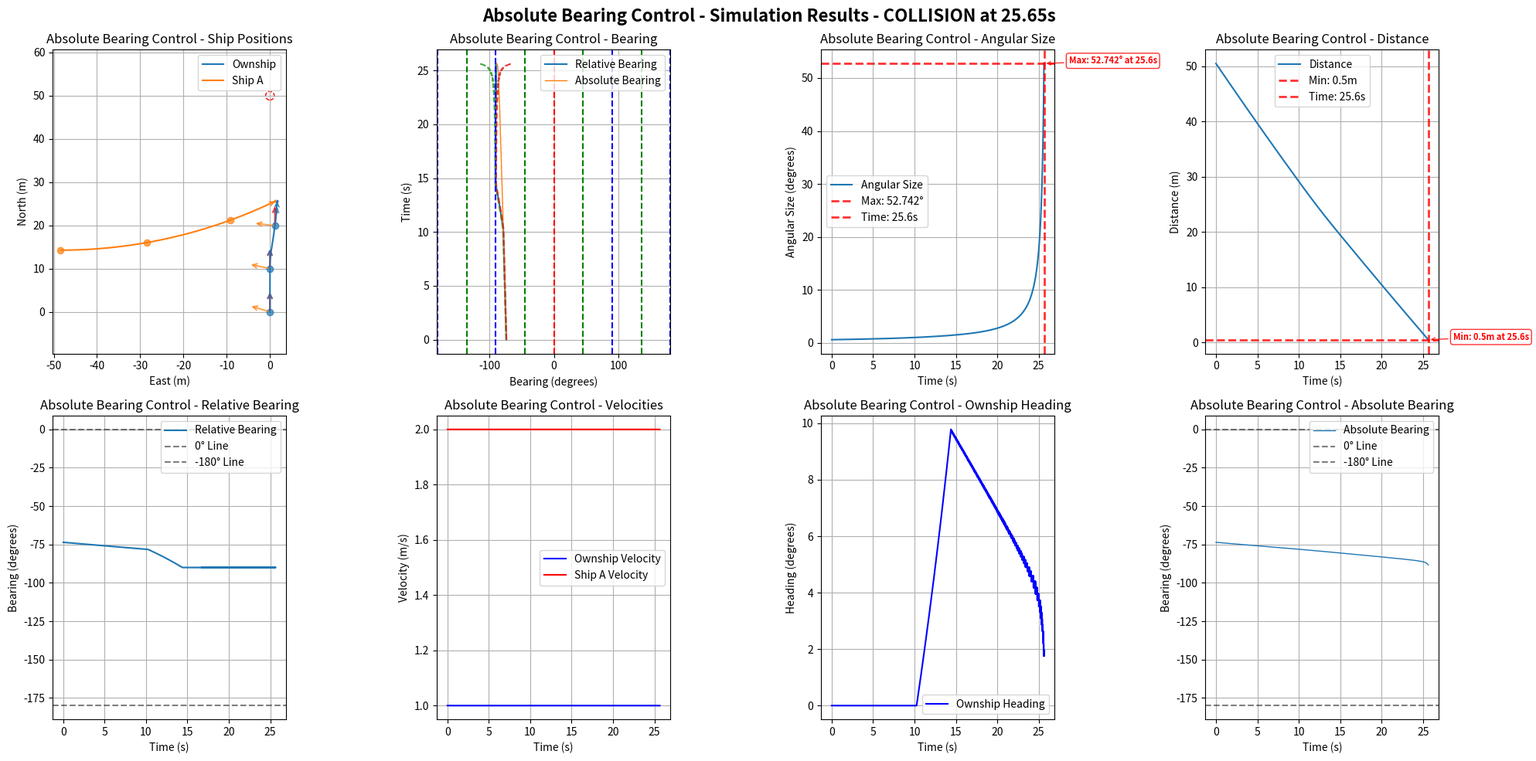

This figure's Python source:
import numpy as np
import matplotlib.pyplot as plt
import math

# Default simulation parameters
DEFAULT_OWNSHIP_CONFIG = {
    "name": "Ownship",
    "velocity": 1.0,
    "acceleration": 0,
    "heading": 0.0,
    "rate_of_turn": 0,
    "position": [0, 0, 0],
    "size": 0.5,
    "max_rate_of_turn": [22, 22]
}

DEFAULT_SHIP_CONFIG = {
    "name": "Ship A", 
    "velocity": 2.0,
    "acceleration": 0,
    "heading": 180.0,
    "rate_of_turn": 0,
    "position": [75, 0, 0],
    "size": 0.5,
    "max_rate_of_turn": [3, 3]
}

DEFAULT_GOAL_CONFIG = {
    "name": "Goal",
    "velocity": 0.0,
    "acceleration": 0,
    "heading": 0,
    "rate_of_turn": 0,
    "position": [50, 0, 0],
    "size": 0.5,
    "max_rate_of_turn": [0, 0]
}

DEFAULT_SIM_PARAMS = {
    "time_steps": 10000,  # 更大的數字以避免過早timeout
    "delta_time": 0.01,
    "ALPHA_TRIG": 1.0
}

class ShipStatus:
    def __init__(self, name, velocity, acceleration, heading, rate_of_turn, position, size=1.0, max_rate_of_turn=[0, 0], velocity_limit=[0.5, 10.0]):
        self.name = name
        self.velocity = velocity
        self.acceleration = acceleration
        self.heading = heading
        self.rate_of_turn = rate_of_turn
        self.position = np.array(position, dtype=float)
        self.size = size
        self.max_rate_of_turn = max_rate_of_turn
        self.velocity_limit = velocity_limit

    def update(self, delta_time=0.01):
        self.heading += self.rate_of_turn * delta_time
        # NED coordinate system: North=X+, East=Y+, Down=Z+
        # Heading: 0°=North, 90°=East, 180°=South, 270°=West
        self.position += self.velocity * delta_time * np.array([
            np.cos(np.radians(self.heading)),
            np.sin(np.radians(self.heading)),
            0])
        self.velocity += self.acceleration

    def get_status(self):
        return {
            "name": self.name,
            "velocity": self.velocity,
            "heading": self.heading,
            "current_position": self.position
        }

    def copy(self):
        """Create a deep copy of the ship status"""
        return ShipStatus(
            name=self.name,
            velocity=self.velocity,
            acceleration=self.acceleration,
            heading=self.heading,
            rate_of_turn=self.rate_of_turn,
            position=self.position.copy(),
            size=self.size,
            max_rate_of_turn=self.max_rate_of_turn.copy(),
            velocity_limit=self.velocity_limit.copy()
        )

def generate_ship_collision_position(ownship_config, goal_config, ship_velocity, ship_heading, 
                                    collision_ratio_range=(0.4, 0.6), offset_range=(-20, 20)):
    """
    計算Ship A的初始位置，使其在Ownship路徑的指定範圍內發生碰撞
    
    Args:
        ownship_config: Ownship配置字典
        goal_config: Goal配置字典
        ship_velocity: Ship A的速度
        ship_heading: Ship A的航向 (度)
        collision_ratio_range: 碰撞發生在Ownship路徑的比例範圍 (0.4, 0.6) = 40%-60%
        offset_range: 垂直於Ownship路徑的偏移範圍 (米)
    
    Returns:
        list: Ship A的初始位置 [x, y, z]
    """
    # 獲取Ownship和Goal的位置
    ownship_pos = np.array(ownship_config["position"])
    goal_pos = np.array(goal_config["position"])
    ownship_velocity = ownship_config["velocity"]
    
    # 計算Ownship的路徑向量
    path_vector = goal_pos - ownship_pos
    path_length = np.linalg.norm(path_vector)
    path_direction = path_vector / path_length
    
    # 隨機選擇碰撞發生的位置比例 (40%-60%)
    collision_ratio = np.random.uniform(collision_ratio_range[0], collision_ratio_range[1])
    collision_point = ownship_pos + collision_ratio * path_vector
    
    # 計算到達碰撞點的時間 (假設Ownship等速前進)
    time_to_collision = (collision_ratio * path_length) / ownship_velocity
    
    # 計算Ship A需要行進的距離
    ship_travel_distance = ship_velocity * time_to_collision
    
    # 計算Ship A的初始位置
    # Ship A的運動方向 (Ship A的航向轉換為方向向量)
    ship_direction = np.array([
        np.cos(np.radians(ship_heading)),
        np.sin(np.radians(ship_heading)),
        0
    ])
    
    # Ship A的初始位置 = 碰撞點 - Ship A運動向量
    ship_initial_position = collision_point - ship_travel_distance * ship_direction
    
    # 添加垂直偏移以避免完全對撞
    perpendicular_direction = np.array([-path_direction[1], path_direction[0], 0])
    offset = np.random.uniform(offset_range[0], offset_range[1])
    ship_initial_position += offset * perpendicular_direction
    
    return ship_initial_position.tolist()

def calculate_ship_initial_position_with_turning(ownship_config, goal_config, 
                                               ship_velocity, ship_heading, ship_rate_of_turn,
                                               collision_ratio=0.5):
    """
    正確的圓弧運動反推算法：計算Ship A的初始位置
    
    考慮Ship A的圓弧運動軌跡（如果rate_of_turn ≠ 0）
    
    Args:
        ownship_config: Ownship配置字典
        goal_config: Goal配置字典  
        ship_velocity: Ship A的速度 (m/s)
        ship_heading: Ship A的初始航向 (度)
        ship_rate_of_turn: Ship A的轉彎速度 (度/秒)
        collision_ratio: 碰撞發生在Ownship路徑的比例 (0.0-1.0)
    
    Returns:
        tuple: (初始位置list, 碰撞點, 碰撞時間)
    """
    # 獲取Ownship和Goal的位置
    ownship_pos = np.array(ownship_config["position"])
    goal_pos = np.array(goal_config["position"])
    ownship_velocity = ownship_config["velocity"]
    
    # 計算Ownship的直線路徑
    path_vector = goal_pos - ownship_pos
    path_length = np.linalg.norm(path_vector)
    
    # 確定碰撞點
    collision_point = ownship_pos + collision_ratio * path_vector
    
    # 計算碰撞時間 (基於Ownship的等速運動)
    time_to_collision = (collision_ratio * path_length) / ownship_velocity
    
    # 轉換角度為弧度
    theta_0_rad = np.radians(ship_heading)
    omega_rad = np.radians(ship_rate_of_turn)
    
    if abs(ship_rate_of_turn) < 1e-10:
        # 情況1: 直線運動 (rate_of_turn ≈ 0)
        travel_distance = ship_velocity * time_to_collision
        direction = np.array([np.cos(theta_0_rad), np.sin(theta_0_rad), 0])
        initial_position = collision_point - travel_distance * direction
        
    else:
        # 情況2: 圓弧運動 (rate_of_turn ≠ 0)
        # 轉彎半徑
        R = ship_velocity / abs(omega_rad)
        
        # 轉過的角度
        delta_theta = omega_rad * time_to_collision
        
        # 最終航向
        theta_final_rad = theta_0_rad + delta_theta
        
        # 從碰撞點和最終航向反推圓心位置
        if omega_rad > 0:  # 右轉
            # 圓心在最終位置的左側
            center = collision_point + R * np.array([-np.sin(theta_final_rad), np.cos(theta_final_rad), 0])
            # 初始位置在圓心的右側
            initial_position = center + R * np.array([np.sin(theta_0_rad), -np.cos(theta_0_rad), 0])
        else:  # 左轉
            # 圓心在最終位置的右側  
            center = collision_point + R * np.array([np.sin(theta_final_rad), -np.cos(theta_final_rad), 0])
            # 初始位置在圓心的左側
            initial_position = center + R * np.array([-np.sin(theta_0_rad), np.cos(theta_0_rad), 0])
    
    return initial_position.tolist(), collision_point.tolist(), time_to_collision

def create_collision_scenario_with_turning(ship_velocity=2.0, ship_heading=180.0, ship_rate_of_turn=0, 
                                         ship_size=0.5, collision_ratio=0.5):
    """
    正確的碰撞場景生成函數（考慮圓弧運動）
    
    Args:
        ship_velocity: Ship A的速度 (m/s)
        ship_heading: Ship A的初始航向 (度)
        ship_rate_of_turn: Ship A的轉彎速度 (度/秒)
        ship_size: Ship A的大小 (m)
        collision_ratio: 碰撞發生在Ownship路徑的比例 (0.0-1.0)
    
    Returns:
        dict: Ship A的完整配置和碰撞預測資訊
    """
    # 計算正確的初始位置（考慮圓弧運動）
    initial_pos, collision_point, collision_time = calculate_ship_initial_position_with_turning(
        DEFAULT_OWNSHIP_CONFIG, 
        DEFAULT_GOAL_CONFIG,
        ship_velocity, 
        ship_heading,
        ship_rate_of_turn,
        collision_ratio
    )
    
    ship_config = {
        "name": "Ship A",
        "velocity": ship_velocity,
        "acceleration": 0,
        "heading": ship_heading,
        "rate_of_turn": ship_rate_of_turn,
        "position": initial_pos,
        "size": ship_size,
        "max_rate_of_turn": [12, 12]
    }
    
    # 添加碰撞預測資訊
    ship_config["_collision_info"] = {
        "predicted_collision_point": collision_point,
        "predicted_collision_time": collision_time,
        "collision_ratio": collision_ratio,
        "motion_type": "circular" if abs(ship_rate_of_turn) > 1e-10 else "linear"
    }
    
    print(f"=== 碰撞預測資訊 ===")
    print(f"Ship A初始位置: [{initial_pos[0]:.2f}, {initial_pos[1]:.2f}, {initial_pos[2]:.2f}]")
    print(f"預測碰撞點: [{collision_point[0]:.2f}, {collision_point[1]:.2f}, {collision_point[2]:.2f}]")
    print(f"預測碰撞時間: {collision_time:.2f}s")
    print(f"碰撞位置: Ownship路徑的{collision_ratio*100:.1f}%")
    print(f"Ship A運動類型: {ship_config['_collision_info']['motion_type']}")
    
    return ship_config

def create_collision_scenario(ship_velocity=2.0, ship_heading=180.0, ship_rate_of_turn=0, 
                            ship_size=0.5, collision_ratio_range=(0.4, 0.6)):
    """
    創建會發生碰撞的情境配置
    
    Args:
        ship_velocity: Ship A的速度
        ship_heading: Ship A的航向 (度)
        ship_rate_of_turn: Ship A的轉向速度
        ship_size: Ship A的大小
        collision_ratio_range: 碰撞發生位置比例範圍
    
    Returns:
        dict: Ship A的完整配置
    """
    ship_position = generate_ship_collision_position(
        DEFAULT_OWNSHIP_CONFIG, 
        DEFAULT_GOAL_CONFIG,
        ship_velocity, 
        ship_heading,
        collision_ratio_range
    )
    
    ship_config = {
        "name": "Ship A",
        "velocity": ship_velocity,
        "acceleration": 0,
        "heading": ship_heading,
        "rate_of_turn": ship_rate_of_turn,
        "position": ship_position,
        "size": ship_size,
        "max_rate_of_turn": [3, 3]
    }
    
    return ship_config

def create_deterministic_collision_scenario(ship_velocity=2.0, ship_heading=180.0, 
                                          collision_ratio=0.5, offset=0.0):
    """
    創建確定性的碰撞場景（不使用隨機值）
    
    Args:
        ship_velocity: Ship A的速度
        ship_heading: Ship A的航向 (度)
        collision_ratio: 碰撞發生在Ownship路徑的比例 (0.5 = 50%)
        offset: 垂直於Ownship路徑的偏移 (米)
    
    Returns:
        dict: Ship A的完整配置
    """
    # 獲取Ownship和Goal的位置
    ownship_pos = np.array(DEFAULT_OWNSHIP_CONFIG["position"])
    goal_pos = np.array(DEFAULT_GOAL_CONFIG["position"])
    ownship_velocity = DEFAULT_OWNSHIP_CONFIG["velocity"]
    
    # 計算Ownship的路徑向量
    path_vector = goal_pos - ownship_pos
    path_length = np.linalg.norm(path_vector)
    path_direction = path_vector / path_length
    
    # 碰撞點
    collision_point = ownship_pos + collision_ratio * path_vector
    
    # 計算到達碰撞點的時間
    time_to_collision = (collision_ratio * path_length) / ownship_velocity
    
    # 計算Ship A需要行進的距離
    ship_travel_distance = ship_velocity * time_to_collision
    
    # Ship A的運動方向
    ship_direction = np.array([
        np.cos(np.radians(ship_heading)),
        np.sin(np.radians(ship_heading)),
        0
    ])
    
    # Ship A的初始位置
    ship_initial_position = collision_point - ship_travel_distance * ship_direction
    
    # 添加偏移
    perpendicular_direction = np.array([-path_direction[1], path_direction[0], 0])
    ship_initial_position += offset * perpendicular_direction
    
    ship_config = {
        "name": "Ship A",
        "velocity": ship_velocity,
        "acceleration": 0,
        "heading": ship_heading,
        "rate_of_turn": 0,
        "position": ship_initial_position.tolist(),
        "size": 0.5,
        "max_rate_of_turn": [12, 12]
    }
    
    return ship_config

def quick_collision_test(ship_velocity=2.0, ship_heading=180.0, ship_size=0.5, 
                        collision_position=0.5, enable_avoidance=True):
    """
    快速測試碰撞場景的簡化介面
    
    Args:
        ship_velocity: Ship A的速度 (m/s)
        ship_heading: Ship A的航向 (度)
        ship_size: Ship A的大小 (m)
        collision_position: 碰撞發生在Ownship路徑的位置比例 (0.0-1.0)
        enable_avoidance: 是否啟用避撞邏輯
    
    Returns:
        dict: Ship A的配置
    """
    ship_config = create_deterministic_collision_scenario(
        ship_velocity=ship_velocity,
        ship_heading=ship_heading,
        collision_ratio=collision_position,
        offset=0.0  # 無偏移，直接碰撞路徑
    )
    
    # 更新ship_size參數
    ship_config['size'] = ship_size
    
    if not enable_avoidance:
        ship_config['max_rate_of_turn'] = [0, 0]  # 禁用轉向來測試碰撞
    
    print(f"Ship A配置:")
    print(f"  位置: [{ship_config['position'][0]:.1f}, {ship_config['position'][1]:.1f}, {ship_config['position'][2]:.1f}]")
    print(f"  速度: {ship_velocity} m/s")
    print(f"  航向: {ship_heading}°")
    print(f"  大小: {ship_size} m")
    print(f"  避撞: {'啟用' if enable_avoidance else '禁用'}")
    print(f"  預期碰撞位置: Ownship路徑的{collision_position*100:.0f}%")
    
    run_simulation(
        ownship_config=DEFAULT_OWNSHIP_CONFIG,
        ship_config=ship_config,
        goal_config=DEFAULT_GOAL_CONFIG
    )
    
    return ship_config

def get_distance_3d(point1, point2):
    return np.linalg.norm(np.array(point1) - np.array(point2))

def get_bearing(ship1, ship2):
    """Calculate relative bearing from ship1 to ship2
    
    Returns:
        relative_bearing: Range -180° to +180°
        - Positive: target is to starboard (right) of ship1's heading
        - Negative: target is to port (left) of ship1's heading
        - 0°: target is directly ahead
        - ±180°: target is directly behind
    """
    delta_pos = ship2.position - ship1.position
    theta = np.arctan2(delta_pos[1], delta_pos[0])
    angle_to_ship2 = np.degrees(theta)
    relative_bearing = (angle_to_ship2 - ship1.heading) % 360
    if relative_bearing > 180:
        relative_bearing -= 360
    return relative_bearing

def get_absolute_bearing(ship1, ship2):
    """Calculate absolute bearing (true bearing) from ship1 to ship2"""
    delta_pos = ship2.position - ship1.position
    theta = np.arctan2(delta_pos[1], delta_pos[0])
    absolute_bearing = np.degrees(theta) % 360
    return absolute_bearing

def get_angular_diameter(ship1, ship2):
    distance = get_distance_3d(ship1.position, ship2.position)
    angular_diameter = 2 * np.arctan(ship2.size / (2 * distance))
    return np.degrees(angular_diameter)

def angle_difference(angle1, angle2):
    angle_diff = (angle2 - angle1) % (2 * math.pi)
    if angle_diff > math.pi:
        angle_diff -= 2 * math.pi
    return angle_diff

def angle_difference_in_deg(angle1, angle2):
    angle_diff = (angle2 - angle1) % 360
    if angle_diff > 180:
        angle_diff -= 360
    return angle_diff

def adj_ownship_heading_absolute(absolute_bearings, absolute_bearings_difference, angular_sizes, ship, goal, target_ship, delta_time=0.01, ALPHA_TRIG=1.0):
    """
    Adjust ownship heading based on CBDR principle using absolute bearings.
    """
    velocity = ship.velocity
    rate_of_turn = ship.rate_of_turn
    max_rate_of_turn = ship.max_rate_of_turn[0]
    current_relative_bearing = get_bearing(ship, target_ship)
    avoidance_gain = angular_sizes[-1]*2

    if len(absolute_bearings_difference) >= 1:
        if abs(absolute_bearings_difference[-1]*delta_time) <= angular_sizes[-1]:
            rounded_rate = np.round(absolute_bearings_difference[-1], 5)
            if abs(rounded_rate) <= 1e-5:  # True CBDR (bearing rate ≈ 0)
                if current_relative_bearing < 0:  # Ship is on port side (left)
                    rate_of_turn = -max_rate_of_turn  # Turn left (negative)
                else:  # Ship is on starboard side (right)
                    rate_of_turn = max_rate_of_turn   # Turn right (positive)
            else:
                # Non-zero bearing rate case
                if abs(current_relative_bearing) < 90:  # Target is ahead
                    rate_of_turn = -np.sign(absolute_bearings_difference[-1]) * avoidance_gain
                else:  # Target is behind
                    rate_of_turn = np.sign(absolute_bearings_difference[-1]) * avoidance_gain

        if angular_sizes[-1] < ALPHA_TRIG:
            # Navigate to goal when no collision threat
            theta_goal = get_bearing(ship, goal)
            rate_of_turn = theta_goal
            distance = get_distance_3d(ship.position, goal.position)
            if distance < 1:
                velocity = distance
            else:
                velocity = velocity
        rate_of_turn = np.clip(rate_of_turn, -ship.max_rate_of_turn[0], ship.max_rate_of_turn[0])

    return rate_of_turn, velocity

def adj_ownship_heading_relative(bearings, bearings_difference, angular_sizes, ship, goal, target_ship, delta_time=0.01, ALPHA_TRIG=1.0):
    """
    Adjust ownship heading based on CBDR principle using relative bearings.
    """
    velocity = ship.velocity
    rate_of_turn = ship.rate_of_turn
    max_rate_of_turn = ship.max_rate_of_turn[0]
    current_relative_bearing = get_bearing(ship, target_ship)
    avoidance_gain = angular_sizes[-1]*2

    if len(bearings_difference) >= 1:
        if abs(bearings_difference[-1]*delta_time) <= angular_sizes[-1]:
            rounded_rate = np.round(bearings_difference[-1], 5)
            if abs(rounded_rate) <= 1e-5:  # True CBDR (bearing rate ≈ 0)
                if current_relative_bearing < 0:  # Ship is on port side (left)
                    rate_of_turn = -max_rate_of_turn  # Turn left (negative)
                else:  # Ship is on starboard side (right)
                    rate_of_turn = max_rate_of_turn   # Turn right (positive)
            else:
                # Non-zero bearing rate case
                if abs(current_relative_bearing) < 90:  # Target is ahead
                    rate_of_turn = -np.sign(bearings_difference[-1]) * avoidance_gain
                else:  # Target is behind
                    rate_of_turn = np.sign(bearings_difference[-1]) * avoidance_gain

        if angular_sizes[-1] < ALPHA_TRIG:
            # Navigate to goal when no collision threat
            theta_goal = get_bearing(ship, goal)
            rate_of_turn = theta_goal
            distance = get_distance_3d(ship.position, goal.position)
            if distance < 1:
                velocity = distance
            else:
                velocity = 1.0
        rate_of_turn = np.clip(rate_of_turn, -ship.max_rate_of_turn[0], ship.max_rate_of_turn[0])

    return rate_of_turn, velocity

def run_single_simulation(use_absolute_bearings=True, 
                            ownship_config=None, 
                            ship_config=None, 
                            goal_config=None,
                            time_steps=None,
                            delta_time=None,
                            ALPHA_TRIG=None):
    """Run a single simulation with either absolute or relative bearing control
    
    Args:
        use_absolute_bearings: Whether to use absolute bearing control
        ownship_config: Dict with ownship parameters (velocity, heading, position, size, etc.)
        ship_config: Dict with ship parameters
        goal_config: Dict with goal parameters
        time_steps: Number of simulation steps
        delta_time: Time step size
        ALPHA_TRIG: Navigation threshold (degrees)
    
    Returns:
        dict: Simulation results including collision/arrival times and timeout status
    """
    
    # # Use default configurations if not provided
    # if ownship_config is None:
    #     ownship_config = DEFAULT_OWNSHIP_CONFIG.copy()
    # if ship_config is None:
    #     ship_config = DEFAULT_SHIP_CONFIG.copy()
    # if goal_config is None:
    #     goal_config = DEFAULT_GOAL_CONFIG.copy()
    # if time_steps is None:
    #     time_steps = DEFAULT_SIM_PARAMS["time_steps"]
    # if delta_time is None:
    #     delta_time = DEFAULT_SIM_PARAMS["delta_time"]
    # if ALPHA_TRIG is None:
    #     ALPHA_TRIG = DEFAULT_SIM_PARAMS["ALPHA_TRIG"]
    
    # 清理ship_config，移除不屬於ShipStatus的參數
    clean_ship_config = {k: v for k, v in ship_config.items() if not k.startswith('_')}
    
    # Initialize ship statuses using configurations
    ownship = ShipStatus(**ownship_config)
    ship = ShipStatus(**clean_ship_config)
    goal = ShipStatus(**goal_config)    # Initialize data storage
    ownship_positions, ship_positions = [], []
    bearings, angular_sizes, bearings_difference, distances = [], [], [], []
    absolute_bearings, absolute_bearings_difference = [], []
    ownship_velocities, ship_velocities, ownship_headings = [], [], []
    
    # Initialize simulation end conditions
    collision_time = None
    arrival_time = None
    timeout = False
    simulation_ended = False
    actual_steps = 0
    
    for step in range(time_steps):
        actual_steps = step + 1
        current_time = step * delta_time
        
        # Check for collision (distance < sum of radii)
        distance_to_ship = get_distance_3d(ownship.position, ship.position)
        collision_threshold = (ownship.size + ship.size) / 2
        
        if distance_to_ship <= collision_threshold:
            collision_time = current_time
            simulation_ended = True
            print(f"Collision detected at time {collision_time:.2f}s!")
            break
        
        # Check for goal arrival
        distance_to_goal = get_distance_3d(ownship.position, goal.position)
        arrival_threshold = (ownship.size + goal.size) / 2
        
        if distance_to_goal <= arrival_threshold:
            arrival_time = current_time
            simulation_ended = True
            print(f"Goal reached at time {arrival_time:.2f}s!")
            break
        
        # Calculate current bearings and measurements
        bearing = get_bearing(ownship, ship)
        absolute_bearing = get_absolute_bearing(ownship, ship)
        angular_size = get_angular_diameter(ownship, ship)
        
        # Store current measurements
        bearings.append(bearing)
        absolute_bearings.append(absolute_bearing)
        angular_sizes.append(angular_size)
        distances.append(distance_to_ship)
        ownship_velocities.append(ownship.velocity)
        ship_velocities.append(ship.velocity)
        ownship_headings.append(ownship.heading)
        
        # Apply control logic based on method
        if use_absolute_bearings:
            ownship.rate_of_turn, ownship.velocity = adj_ownship_heading_absolute(
                absolute_bearings, absolute_bearings_difference, angular_sizes, ownship, goal, ship, delta_time, ALPHA_TRIG)
        else:
            ownship.rate_of_turn, ownship.velocity = adj_ownship_heading_relative(
                bearings, bearings_difference, angular_sizes, ownship, goal, ship, delta_time, ALPHA_TRIG)
        
        # Store positions
        ownship_positions.append(ownship.position.copy())
        ship_positions.append(ship.position.copy())
        
        # Update ship positions
        ownship.update(delta_time)
        ship.update(delta_time)
        
        # Calculate bearing differences
        update_absolute_bearing = get_absolute_bearing(ownship, ship)
        update_bearing = get_bearing(ownship, ship)
        
        abs_diff = angle_difference_in_deg(absolute_bearing, update_absolute_bearing) / delta_time
        rel_diff = angle_difference_in_deg(bearing, update_bearing) / delta_time
        
        absolute_bearings_difference.append(abs_diff)
        bearings_difference.append(rel_diff)
    
    # Check for timeout
    if not simulation_ended:
        timeout = True
        print(f"Simulation timeout after {time_steps * delta_time:.2f}s")
    
    # Convert to numpy arrays and clean up
    result = {
        'ownship_positions': np.array(ownship_positions),
        'ship_positions': np.array(ship_positions),
        'bearings': np.array(bearings),
        'absolute_bearings': np.array(absolute_bearings),
        'angular_sizes': np.array(angular_sizes),
        'bearings_difference': np.array(bearings_difference),
        'absolute_bearings_difference': np.array(absolute_bearings_difference),
        'distances': np.array(distances),
        'ownship_velocities': np.array(ownship_velocities),
        'ship_velocities': np.array(ship_velocities),
        'ownship_headings': np.array(ownship_headings),
        'ownship_size': ownship.size,
        'ship_size': ship.size,
        'goal': goal,
        # Simulation end conditions
        'collision_time': collision_time,
        'arrival_time': arrival_time,
        'timeout': timeout,
        'actual_steps': actual_steps,
        'simulation_time': actual_steps * delta_time
    }
    
    # Clean up floating point errors
    result['bearings_difference'][np.abs(result['bearings_difference']) < 1e-10] = 0.0
    result['absolute_bearings_difference'][np.abs(result['absolute_bearings_difference']) < 1e-10] = 0.0
    
    return result

def print_simulation_summary(result, method_name=""):
    """Print a summary of simulation results"""
    print(f"\n--- {method_name} Simulation Summary ---")
    print(f"Simulation time: {result['simulation_time']:.2f}s ({result['actual_steps']} steps)")
    
    if result['collision_time'] is not None:
        print(f"❌ COLLISION occurred at {result['collision_time']:.2f}s")
        min_distance = np.min(result['distances'])
        print(f"   Minimum distance: {min_distance:.3f}m")
    elif result['arrival_time'] is not None:
        print(f"✅ GOAL REACHED at {result['arrival_time']:.2f}s")
        final_distance_to_goal = get_distance_3d(result['ownship_positions'][-1], result['goal'].position)
        print(f"   Final distance to goal: {final_distance_to_goal:.3f}m")
    elif result['timeout']:
        print(f"⏰ TIMEOUT after {result['simulation_time']:.2f}s")
        final_distance_to_goal = get_distance_3d(result['ownship_positions'][-1], result['goal'].position)
        min_distance = np.min(result['distances'])
        print(f"   Final distance to goal: {final_distance_to_goal:.3f}m")
        print(f"   Minimum distance to ship: {min_distance:.3f}m")
    
    # Additional statistics
    max_angular_size = np.max(result['angular_sizes'])
    max_angular_time = np.argmax(result['angular_sizes']) * result['simulation_time'] / len(result['angular_sizes'])
    print(f"Max angular size: {max_angular_size:.4f}° at {max_angular_time:.2f}s")
    
    min_distance = np.min(result['distances'])
    min_distance_time = np.argmin(result['distances']) * result['simulation_time'] / len(result['distances'])
    print(f"Minimum distance: {min_distance:.3f}m at {min_distance_time:.2f}s")

def plot_results(result, delta_time, title_prefix=""):
    """Plot results in a single 2x4 grid"""
    # Print simulation summary
    print_simulation_summary(result, title_prefix.rstrip(" - "))
    
    # Add simulation result info to title
    sim_info = ""
    if result['collision_time'] is not None:
        sim_info = f" - COLLISION at {result['collision_time']:.2f}s"
    elif result['arrival_time'] is not None:
        sim_info = f" - GOAL REACHED at {result['arrival_time']:.2f}s"
    elif result['timeout']:
        sim_info = f" - TIMEOUT after {result['simulation_time']:.2f}s"
    
    fig = plt.figure(figsize=(20, 10))
    fig.suptitle(f"{title_prefix}Simulation Results{sim_info}", fontsize=16, fontweight='bold')
    
    # Plot all 8 subplots for this result
    plot_all_subplots(result, delta_time, title_prefix)
    
    plt.tight_layout()
    plt.show()

def plot_all_subplots(result, delta_time, title_prefix=""):
    """Plot all 8 subplots in a 2x4 grid"""
    
    # 1. Ship Positions
    plt.subplot(2, 4, 1)
    ownship_line, = plt.plot(result['ownship_positions'][:, 1], result['ownship_positions'][:, 0], label='Ownship')
    ship_line, = plt.plot(result['ship_positions'][:, 1], result['ship_positions'][:, 0], label='Ship A')
    
    # Add direction arrows at final positions
    plt.annotate('', xy=(result['ownship_positions'][-1, 1], result['ownship_positions'][-1, 0]), 
                xytext=(result['ownship_positions'][-2, 1], result['ownship_positions'][-2, 0]), 
                arrowprops=dict(arrowstyle='->', color=ownship_line.get_color()))
    plt.annotate('', xy=(result['ship_positions'][-1, 1], result['ship_positions'][-1, 0]), 
                xytext=(result['ship_positions'][-2, 1], result['ship_positions'][-2, 0]), 
                arrowprops=dict(arrowstyle='->', color=ship_line.get_color()))
    
    # Add ship size circles and goal
    ownship_circle = plt.Circle((result['ownship_positions'][-1, 1], result['ownship_positions'][-1, 0]),
        result['ownship_size'] / 2, color=ownship_line.get_color(), fill=False, linestyle='--', alpha=1.0)
    ship_circle = plt.Circle((result['ship_positions'][-1, 1], result['ship_positions'][-1, 0]),
        result['ship_size'] / 2, color=ship_line.get_color(), fill=False, linestyle='--', alpha=1.0)
    goal_circle = plt.Circle((result['goal'].position[1], result['goal'].position[0]),
        1, color='Red', fill=False, linestyle='--', alpha=1.0)
    plt.gca().add_patch(goal_circle)
    plt.gca().add_patch(ownship_circle)
    plt.gca().add_patch(ship_circle)
    
    # Add arrows at 10-second intervals
    time_interval = 10.0
    point_interval = int(time_interval / delta_time)
    arrow_length = 5.0
    
    for i in range(0, len(result['ownship_positions']), point_interval):
        # Plot position points
        plt.plot(result['ownship_positions'][i, 1], result['ownship_positions'][i, 0], 'o', 
                color=ownship_line.get_color(), markersize=6, alpha=0.7)
        plt.plot(result['ship_positions'][i, 1], result['ship_positions'][i, 0], 'o', 
                color=ship_line.get_color(), markersize=6, alpha=0.7)

        # Add three arrows for ownship
        ownship_pos = result['ownship_positions'][i]
        ownship_heading = result['ownship_headings'][i] if i < len(result['ownship_headings']) else result['ownship_headings'][-1]
        
        # North arrow (red)
        north_end_x = ownship_pos[1]
        north_end_y = ownship_pos[0] + arrow_length
        plt.annotate('', xy=(north_end_x, north_end_y), 
                    xytext=(ownship_pos[1], ownship_pos[0]), 
                    arrowprops=dict(arrowstyle='->', color='red', lw=1.5, alpha=0.7))
        
        # Heading arrow
        heading_end_x = ownship_pos[1] + arrow_length * np.sin(np.radians(ownship_heading))
        heading_end_y = ownship_pos[0] + arrow_length * np.cos(np.radians(ownship_heading))
        plt.annotate('', xy=(heading_end_x, heading_end_y), 
                    xytext=(ownship_pos[1], ownship_pos[0]), 
                    arrowprops=dict(arrowstyle='->', color=ownship_line.get_color(), lw=1.5, alpha=0.7))
        
        # Arrow to other ship
        ship_pos = result['ship_positions'][i]
        direction_to_ship = ship_pos - ownship_pos
        if np.linalg.norm(direction_to_ship) > 0:
            direction_to_ship_normalized = direction_to_ship / np.linalg.norm(direction_to_ship)
            ship_arrow_end = ownship_pos + arrow_length * direction_to_ship_normalized
            plt.annotate('', xy=(ship_arrow_end[1], ship_arrow_end[0]), 
                        xytext=(ownship_pos[1], ownship_pos[0]), 
                        arrowprops=dict(arrowstyle='->', color=ship_line.get_color(), lw=1.5, alpha=0.7))
    
    plt.xlabel('East (m)')
    plt.ylabel('North (m)')
    plt.title(f'{title_prefix}Ship Positions')
    plt.legend()
    plt.grid(True)
    plt.axis('equal')
    
    # 2. Bearing Plot
    plt.subplot(2, 4, 2)
    plt.plot(result['bearings'], np.arange(len(result['bearings'])) * delta_time, label='Relative Bearing', alpha=1.0)
    absolute_bearings_normalized = result['absolute_bearings'].copy()
    absolute_bearings_normalized[absolute_bearings_normalized > 180] -= 360
    plt.plot(absolute_bearings_normalized, np.arange(len(absolute_bearings_normalized)) * delta_time, label='Absolute Bearing', linewidth=1)
    half_angular_sizes = result['angular_sizes'] / 2
    plt.plot(result['bearings'] - half_angular_sizes, np.arange(len(result['bearings'])) * delta_time, '--', alpha=0.9)
    plt.plot(result['bearings'] + half_angular_sizes, np.arange(len(result['bearings'])) * delta_time, '--', alpha=0.9)
    plt.ylabel('Time (s)')
    plt.xlabel('Bearing (degrees)')
    plt.title(f'{title_prefix}Bearing')
    plt.xlim(-181, 180)
    plt.axvline(x=0, color='r', linestyle='--')
    for angle in [45, 90, 135, 180, -45, -90, -135, -180]:
        plt.axvline(x=angle, color='g' if angle % 90 != 0 else 'b', linestyle='--')
    plt.legend()
    plt.grid(True)
    
    # 3. Angular Size Plot
    plt.subplot(2, 4, 3)
    plt.plot(np.arange(len(result['angular_sizes'])) * delta_time, result['angular_sizes'], label='Angular Size')
    
    max_angular_size = np.max(result['angular_sizes'])
    max_time_index = np.argmax(result['angular_sizes'])
    max_time = max_time_index * delta_time
    
    plt.axhline(y=max_angular_size, color='red', linestyle='--', alpha=0.8, linewidth=2, 
                label=f'Max: {max_angular_size:.3f}°')
    plt.axvline(x=max_time, color='red', linestyle='--', alpha=0.8, linewidth=2, 
                label=f'Time: {max_time:.1f}s')
    
    plt.annotate(f'Max: {max_angular_size:.3f}° at {max_time:.1f}s', 
                xy=(max_time, max_angular_size), 
                xytext=(max_time + 3, max_angular_size),
                arrowprops=dict(arrowstyle='->', color='red', alpha=0.8),
                fontsize=8, color='red', fontweight='bold',
                bbox=dict(boxstyle='round,pad=0.3', facecolor='white', edgecolor='red', alpha=0.8))
    
    plt.xlabel('Time (s)')
    plt.ylabel('Angular Size (degrees)')
    plt.title(f'{title_prefix}Angular Size')
    plt.legend()
    plt.grid(True)
    
    # 4. Distance Plot
    plt.subplot(2, 4, 4)
    plt.plot(np.arange(len(result['distances'])) * delta_time, result['distances'], label='Distance')
    
    min_distance = np.min(result['distances'])
    min_distance_time_index = np.argmin(result['distances'])
    min_distance_time = min_distance_time_index * delta_time
    
    plt.axhline(y=min_distance, color='red', linestyle='--', alpha=0.8, linewidth=2, 
                label=f'Min: {min_distance:.1f}m')
    plt.axvline(x=min_distance_time, color='red', linestyle='--', alpha=0.8, linewidth=2, 
                label=f'Time: {min_distance_time:.1f}s')
    
    plt.annotate(f'Min: {min_distance:.1f}m at {min_distance_time:.1f}s', 
                xy=(min_distance_time, min_distance), 
                xytext=(min_distance_time + 3, min_distance),
                arrowprops=dict(arrowstyle='->', color='red', alpha=0.8),
                fontsize=8, color='red', fontweight='bold',
                bbox=dict(boxstyle='round,pad=0.3', facecolor='white', edgecolor='red', alpha=0.8))
    
    plt.xlabel('Time (s)')
    plt.ylabel('Distance (m)')
    plt.title(f'{title_prefix}Distance')
    plt.legend()
    plt.grid(True)
    
    # 5. Relative Bearing Over Time
    plt.subplot(2, 4, 5)
    plt.plot(np.arange(len(result['bearings'])) * delta_time, result['bearings'], label='Relative Bearing')
    plt.axhline(y=0, color='black', linestyle='--', alpha=0.5, label='0° Line')
    plt.axhline(y=-180, color='black', linestyle='--', alpha=0.5, label='-180° Line')
    plt.xlabel('Time (s)')
    plt.ylabel('Bearing (degrees)')
    plt.title(f'{title_prefix}Relative Bearing')
    plt.legend()
    plt.grid(True)
    
    # 6. Ship Velocities
    plt.subplot(2, 4, 6)
    plt.plot(np.arange(len(result['ownship_velocities'])) * delta_time, result['ownship_velocities'], 
             label='Ownship Velocity', color='blue')
    plt.plot(np.arange(len(result['ship_velocities'])) * delta_time, result['ship_velocities'], 
             label='Ship A Velocity', color='red')
    plt.xlabel('Time (s)')
    plt.ylabel('Velocity (m/s)')
    plt.title(f'{title_prefix}Velocities')
    plt.legend()
    plt.grid(True)
    
    # 7. Ownship Heading
    plt.subplot(2, 4, 7)
    plt.plot(np.arange(len(result['ownship_headings'])) * delta_time, result['ownship_headings'], 
             label='Ownship Heading', color='blue')
    plt.xlabel('Time (s)')
    plt.ylabel('Heading (degrees)')
    plt.title(f'{title_prefix}Ownship Heading')
    plt.legend()
    plt.grid(True)
    
    # 8. Absolute Bearing Over Time
    plt.subplot(2, 4, 8)
    absolute_bearings_normalized = result['absolute_bearings'].copy()
    absolute_bearings_normalized[absolute_bearings_normalized > 180] -= 360
    plt.plot(np.arange(len(absolute_bearings_normalized)) * delta_time, absolute_bearings_normalized, 
             label='Absolute Bearing', linewidth=1)
    plt.axhline(y=0, color='black', linestyle='--', alpha=0.5, label='0° Line')
    plt.axhline(y=-180, color='black', linestyle='--', alpha=0.5, label='-180° Line')
    plt.xlabel('Time (s)')
    plt.ylabel('Bearing (degrees)')
    plt.title(f'{title_prefix}Absolute Bearing')
    plt.legend()
    plt.grid(True)

def run_comparison(ownship_config=None, ship_config=None, goal_config=None, 
                  time_steps=None, delta_time=None, ALPHA_TRIG=None):
    """Run both simulations and plot comparison
    
    Args:
        ownship_config: Dict with ownship parameters
        ship_config: Dict with ship parameters  
        goal_config: Dict with goal parameters
        time_steps: Number of simulation steps
        delta_time: Time step size
        ALPHA_TRIG: Navigation threshold (degrees)
    """
    # Use defaults if not provided
    if time_steps is None:
        time_steps = DEFAULT_SIM_PARAMS["time_steps"]
    if delta_time is None:
        delta_time = DEFAULT_SIM_PARAMS["delta_time"]
    if ALPHA_TRIG is None:
        ALPHA_TRIG = DEFAULT_SIM_PARAMS["ALPHA_TRIG"]
        
    print("Running simulation with absolute bearing control...")
    abs_result = run_single_simulation(
        use_absolute_bearings=True,
        ownship_config=ownship_config,
        ship_config=ship_config,
        goal_config=goal_config,
        time_steps=time_steps,
        delta_time=delta_time,
        ALPHA_TRIG=ALPHA_TRIG
    )
    
    print("Plotting absolute bearing control results...")
    plot_results(abs_result, delta_time=delta_time, title_prefix="Absolute Bearing Control - ")

    print("Running simulation with relative bearing control...")
    rel_result = run_single_simulation(
        use_absolute_bearings=False,
        ownship_config=ownship_config,
        ship_config=ship_config,
        goal_config=goal_config,
        time_steps=time_steps,
        delta_time=delta_time,
        ALPHA_TRIG=ALPHA_TRIG
    )
    
    print("Plotting relative bearing control results...")
    plot_results(rel_result, delta_time=delta_time, title_prefix="Relative Bearing Control - ")

def run_simulation(ownship_config=None, ship_config=None, goal_config=None,
                    time_steps=None, delta_time=None, ALPHA_TRIG=None):
    """Run single simulation with absolute bearing control
    
    Args:
        ownship_config: Dict with ownship parameters
        ship_config: Dict with ship parameters
        goal_config: Dict with goal parameters
        time_steps: Number of simulation steps
        delta_time: Time step size
        ALPHA_TRIG: Navigation threshold (degrees)
    """
    # Use defaults if not provided
    if time_steps is None:
        time_steps = DEFAULT_SIM_PARAMS["time_steps"]
    if delta_time is None:
        delta_time = DEFAULT_SIM_PARAMS["delta_time"]
    if ALPHA_TRIG is None:
        ALPHA_TRIG = DEFAULT_SIM_PARAMS["ALPHA_TRIG"]
        
    print("Running simulation with absolute bearing control...")
    abs_result = run_single_simulation(
        use_absolute_bearings=True,
        ownship_config=ownship_config,
        ship_config=ship_config,
        goal_config=goal_config,
        time_steps=time_steps,
        delta_time=delta_time,
        ALPHA_TRIG=ALPHA_TRIG
    )
    
    print("Plotting absolute bearing control results...")
    plot_results(abs_result, delta_time=delta_time, title_prefix="Absolute Bearing Control - ")   

if __name__ == "__main__":
    # # 測試1: 使用自動生成的碰撞位置
    # print("=== 測試1: 自動生成碰撞場景 ===")
    
    # # 創建會在Ownship路徑40%-60%位置發生碰撞的Ship A配置
    # auto_collision_ship = create_collision_scenario(
    #     ship_velocity=2.0,
    #     ship_heading=180.0,  # 朝南
    #     ship_rate_of_turn=0,
    #     ship_size=0.5,
    #     collision_ratio_range=(0.4, 0.6)
    # )
    
    # print(f"自動生成的Ship A位置: {auto_collision_ship['position']}")
    
    # run_simulation(
    #     ownship_config=DEFAULT_OWNSHIP_CONFIG,
    #     ship_config=auto_collision_ship,
    #     goal_config=DEFAULT_GOAL_CONFIG
    # )
    
    # # 測試2: 多個不同的碰撞場景
    # print("\n=== 測試2: 不同航向的碰撞場景 ===")
    
    # # 從東邊來的船 (航向270度 = 朝西)
    # east_ship = create_collision_scenario(
    #     ship_velocity=1.5,
    #     ship_heading=270.0,  # 朝西
    #     ship_rate_of_turn=0,
    #     ship_size=0.7,
    #     collision_ratio_range=(0.45, 0.55)
    # )
    
    # print(f"從東邊來的Ship A位置: {east_ship['position']}")
    
    # run_simulation(
    #     ownship_config=DEFAULT_OWNSHIP_CONFIG,
    #     ship_config=east_ship,
    #     goal_config=DEFAULT_GOAL_CONFIG
    # )
    
    # # 測試3: 確定性碰撞場景驗證
    # print("\n=== 測試3: 確定性碰撞場景 (50%位置, 無偏移) ===")
    
    # deterministic_ship = create_deterministic_collision_scenario(
    #     ship_velocity=2.0,
    #     ship_heading=180.0,
    #     collision_ratio=0.5,  # 在路徑50%位置
    #     offset=0.0  # 無偏移，直接碰撞
    # )
    
    # print(f"確定性Ship A位置: {deterministic_ship['position']}")
    # print(f"預期碰撞時間: {25.0}s (50m路徑 / 1.0m/s 速度 * 0.5)")
    
    # # 暫時關閉避撞邏輯來驗證碰撞計算 (修改rate_of_turn為0)
    # deterministic_ship['max_rate_of_turn'] = [0, 0]  # 禁用轉向
    
    # run_simulation(
    #     ownship_config=DEFAULT_OWNSHIP_CONFIG,
    #     ship_config=deterministic_ship,
    #     goal_config=DEFAULT_GOAL_CONFIG
    # )
    
    # # 測試4: 新的快速測試介面
    # print("\n=== 測試4: 快速測試介面 ===")
    # quick_collision_test(
    #     ship_velocity=2.0,
    #     ship_heading=180.0,
    #     ship_size=0.5,
    #     collision_position=0.5,
    #     enable_avoidance=True  # 測試避撞系統
    # )


    left_turn_ship = create_collision_scenario_with_turning(
        ship_velocity=2.0,
        ship_heading=90.0,
        ship_rate_of_turn=-1.0,
        collision_ratio=0.5
    )

    run_simulation(
        ownship_config=DEFAULT_OWNSHIP_CONFIG,
        ship_config=left_turn_ship,
        goal_config=DEFAULT_GOAL_CONFIG
    )
